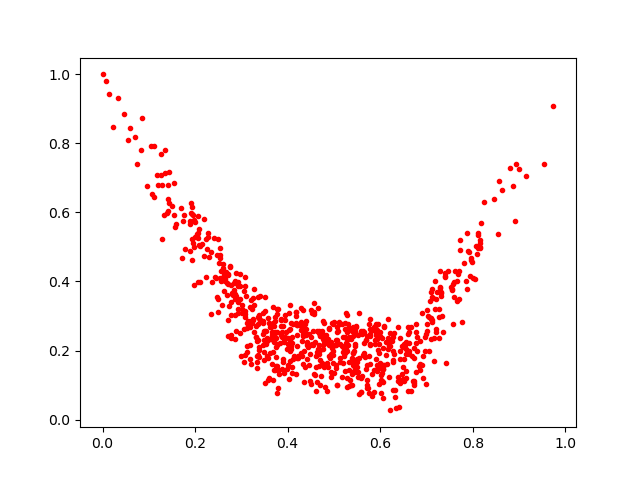

Data behind this chart, as committed beside it:
0.2815426, 0.36079088
0.3765, 0.2551
0.3771, 0.2148
0.4044, 0.2307
0.6275, 0.239
0.1265, 0.7084
0.287, 0.4014
0.1942, 0.523
0.7308, 0.368
0.7553, 0.3772
0.4143, 0.1832
0.5325, 0.09667
0.5314, 0.2772
0.3389, 0.2111
0.1051, 0.7912
0.6299, 0.2513
0.6701, 0.1128
0.3508, 0.105
0.4709, 0.1726
0.5516, 0.2444
0.8149, 0.5191
0.5877, 0.2179
0.3393, 0.2887
0.2236, 0.5238
0.4058, 0.1981
0.6501, 0.1175
0.5034, 0.2158
0.8045, 0.408
0.1545, 0.5916
0.4011, 0.1576
0.5866, 0.1437
0.3503, 0.256
0.6514, 0.1129
0.5292, 0.2309
0.6629, 0.2227
0.6053, 0.1467
0.6218, 0.02654
0.6374, 0.2672
0.8559, 0.6902
0.4681, 0.1897
0.5201, 0.24
0.3485, 0.1719
0.5646, 0.2549
0.4932, 0.1386
0.3218, 0.1622
0.5659, 0.2214
0.5426, 0.1981
0.4905, 0.1778
0.6557, 0.1215
0.8151, 0.5115
0.2717, 0.4184
0.5812, 0.06706
0.2796, 0.3652
0.5272, 0.3017
0.4813, 0.2326
0.3457, 0.3086
0.338, 0.2002
0.4668, 0.2154
0.7099, 0.2341
0.1882, 0.5741
0.2885, 0.2566
... 686 more rows
